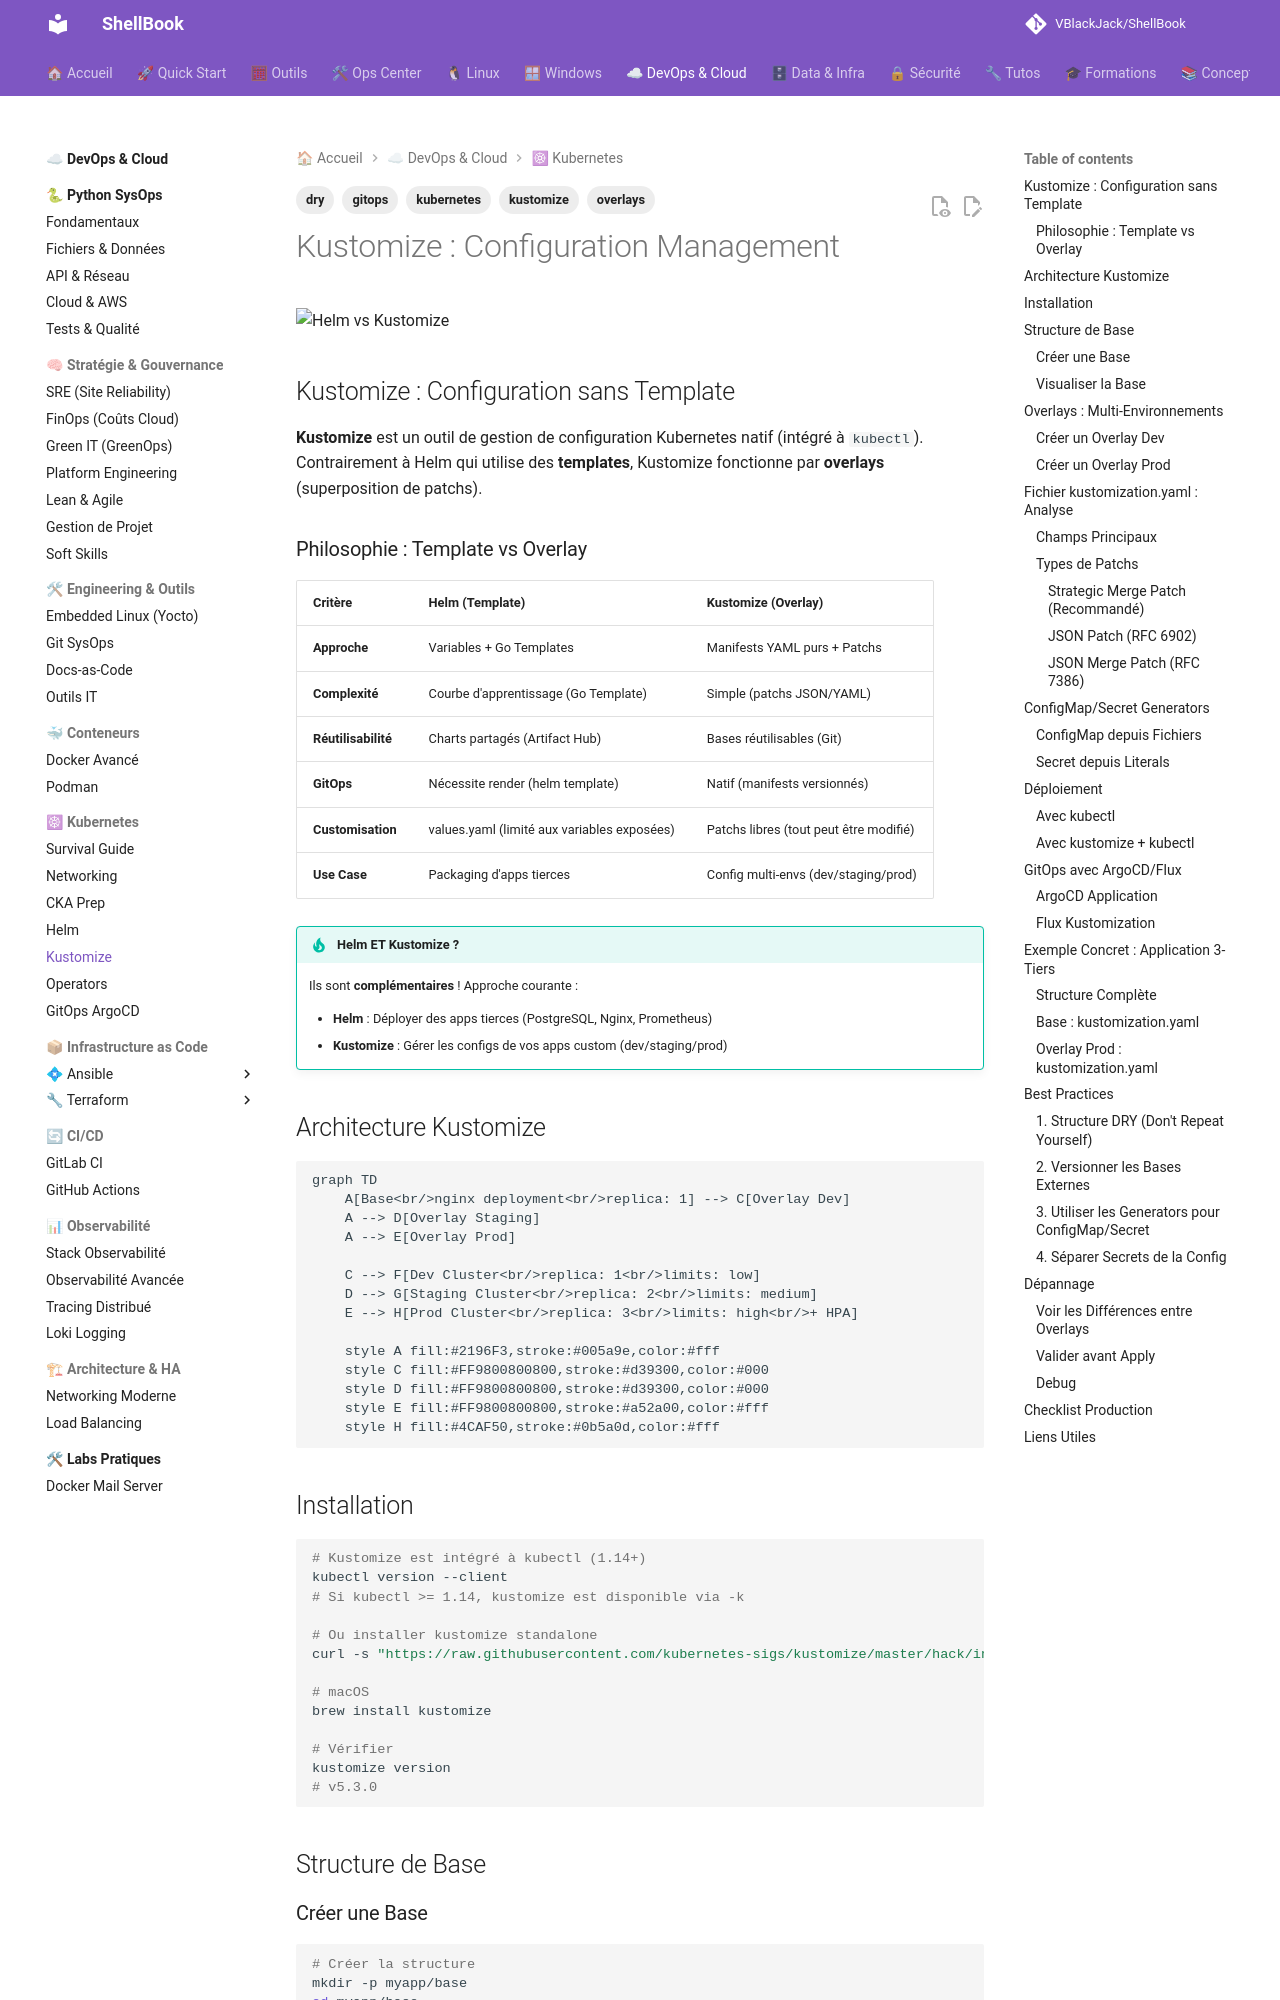

repository: VBlackJack/ShellBook · page: devops/kubernetes-kustomize/index.html · generator: mkdocs

---
tags:
  - kustomize
  - kubernetes
  - overlays
  - gitops
  - dry
---

# Kustomize : Configuration Management

![Helm vs Kustomize](../assets/infographics/kubernetes/helm-vs-kustomize.jpeg)

## Kustomize : Configuration sans Template

**Kustomize** est un outil de gestion de configuration Kubernetes natif (intégré à `kubectl`). Contrairement à Helm qui utilise des **templates**, Kustomize fonctionne par **overlays** (superposition de patchs).

### Philosophie : Template vs Overlay

| Critère | Helm (Template) | Kustomize (Overlay) |
|---------|-----------------|---------------------|
| **Approche** | Variables + Go Templates | Manifests YAML purs + Patchs |
| **Complexité** | Courbe d'apprentissage (Go Template) | Simple (patchs JSON/YAML) |
| **Réutilisabilité** | Charts partagés (Artifact Hub) | Bases réutilisables (Git) |
| **GitOps** | Nécessite render (helm template) | Natif (manifests versionnés) |
| **Customisation** | values.yaml (limité aux variables exposées) | Patchs libres (tout peut être modifié) |
| **Use Case** | Packaging d'apps tierces | Config multi-envs (dev/staging/prod) |

!!! tip "Helm ET Kustomize ?"
    Ils sont **complémentaires** ! Approche courante :

    - **Helm** : Déployer des apps tierces (PostgreSQL, Nginx, Prometheus)
    - **Kustomize** : Gérer les configs de vos apps custom (dev/staging/prod)

## Architecture Kustomize

```mermaid
graph TD
    A[Base<br/>nginx deployment<br/>replica: 1] --> C[Overlay Dev]
    A --> D[Overlay Staging]
    A --> E[Overlay Prod]

    C --> F[Dev Cluster<br/>replica: 1<br/>limits: low]
    D --> G[Staging Cluster<br/>replica: 2<br/>limits: medium]
    E --> H[Prod Cluster<br/>replica: 3<br/>limits: high<br/>+ HPA]

    style A fill:#2196F3,stroke:#005a9e,color:#fff
    style C fill:#FF9800800800,stroke:#d39300,color:#000
    style D fill:#FF9800800800,stroke:#d39300,color:#000
    style E fill:#FF9800800800,stroke:#a52a00,color:#fff
    style H fill:#4CAF50,stroke:#0b5a0d,color:#fff
```
